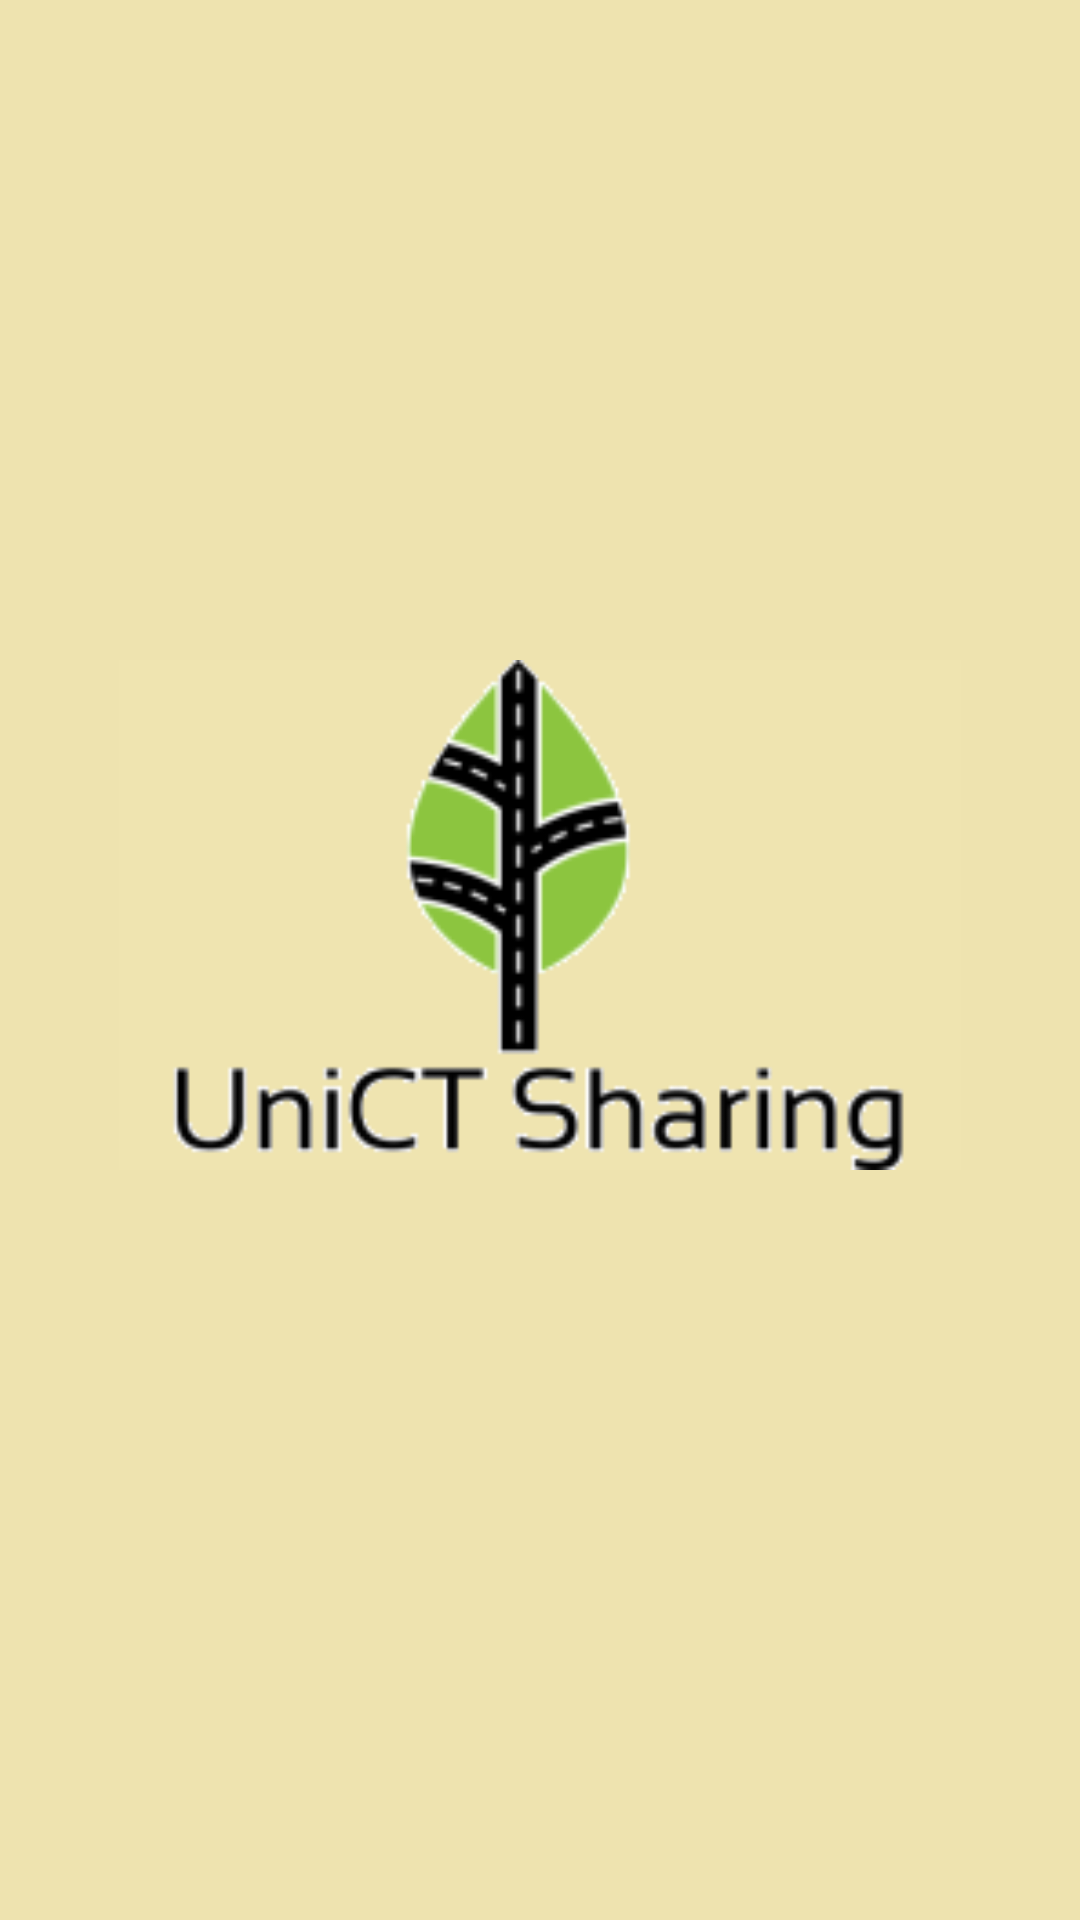

Reconstruct the res/layout file that produces this screen, plus the resources it refers to.
<!-- AndroidManifest.xml: application theme Theme.Autenticazione_v1 -->
<!-- res/layout/activity_splash_screen.xml -->
<?xml version="1.0" encoding="utf-8"?>
<RelativeLayout xmlns:android="http://schemas.android.com/apk/res/android"
    xmlns:app="http://schemas.android.com/apk/res-auto"
    xmlns:tools="http://schemas.android.com/tools"
    android:layout_width="match_parent"
    android:layout_height="match_parent"
    android:background="#EEE3AF"
    tools:context=".SplashScreen">

    <ImageView
        android:id="@+id/imageView5"
        android:layout_width="359dp"
        android:layout_height="256dp"
        android:layout_marginStart="26dp"
        android:layout_marginTop="220dp"
        android:layout_marginEnd="26dp"
        android:layout_marginBottom="250dp"
        android:foregroundGravity="center"
        app:layout_constraintBottom_toBottomOf="parent"
        app:layout_constraintEnd_toEndOf="parent"
        app:layout_constraintHorizontal_bias="1.0"
        app:layout_constraintStart_toStartOf="parent"
        app:layout_constraintTop_toTopOf="parent"
        app:layout_constraintVertical_bias="0.0"
        app:srcCompat="@drawable/splashscreen" />
</RelativeLayout>
<!-- resources referenced by this layout -->
<resources>
  <!-- drawable splashscreen: png bitmap (drawable, 9600 bytes) -->
  <style name="Theme.Autenticazione_v1" parent="Theme.MaterialComponents.DayNight.DarkActionBar">
          
          <item name="colorPrimary">@color/purple_500</item>
          <item name="colorPrimaryVariant">@color/purple_700</item>
          <item name="colorOnPrimary">@color/white</item>
          
          <item name="colorSecondary">@color/teal_200</item>
          <item name="colorSecondaryVariant">@color/teal_700</item>
          <item name="colorOnSecondary">@color/black</item>
          
          <item name="android:statusBarColor">@android:color/holo_green_dark</item>
          
      </style>
  <!-- not gathered from this repository: default colours our renderer supplied (Android Studio template values) -->
  <color name="purple_500">#FF6200EE</color>
  <color name="purple_700">#FF3700B3</color>
  <color name="teal_200">#FF03DAC5</color>
  <color name="teal_700">#FF018786</color>
  <color name="black">#FF000000</color>
  <color name="white">#FFFFFFFF</color>
</resources>
